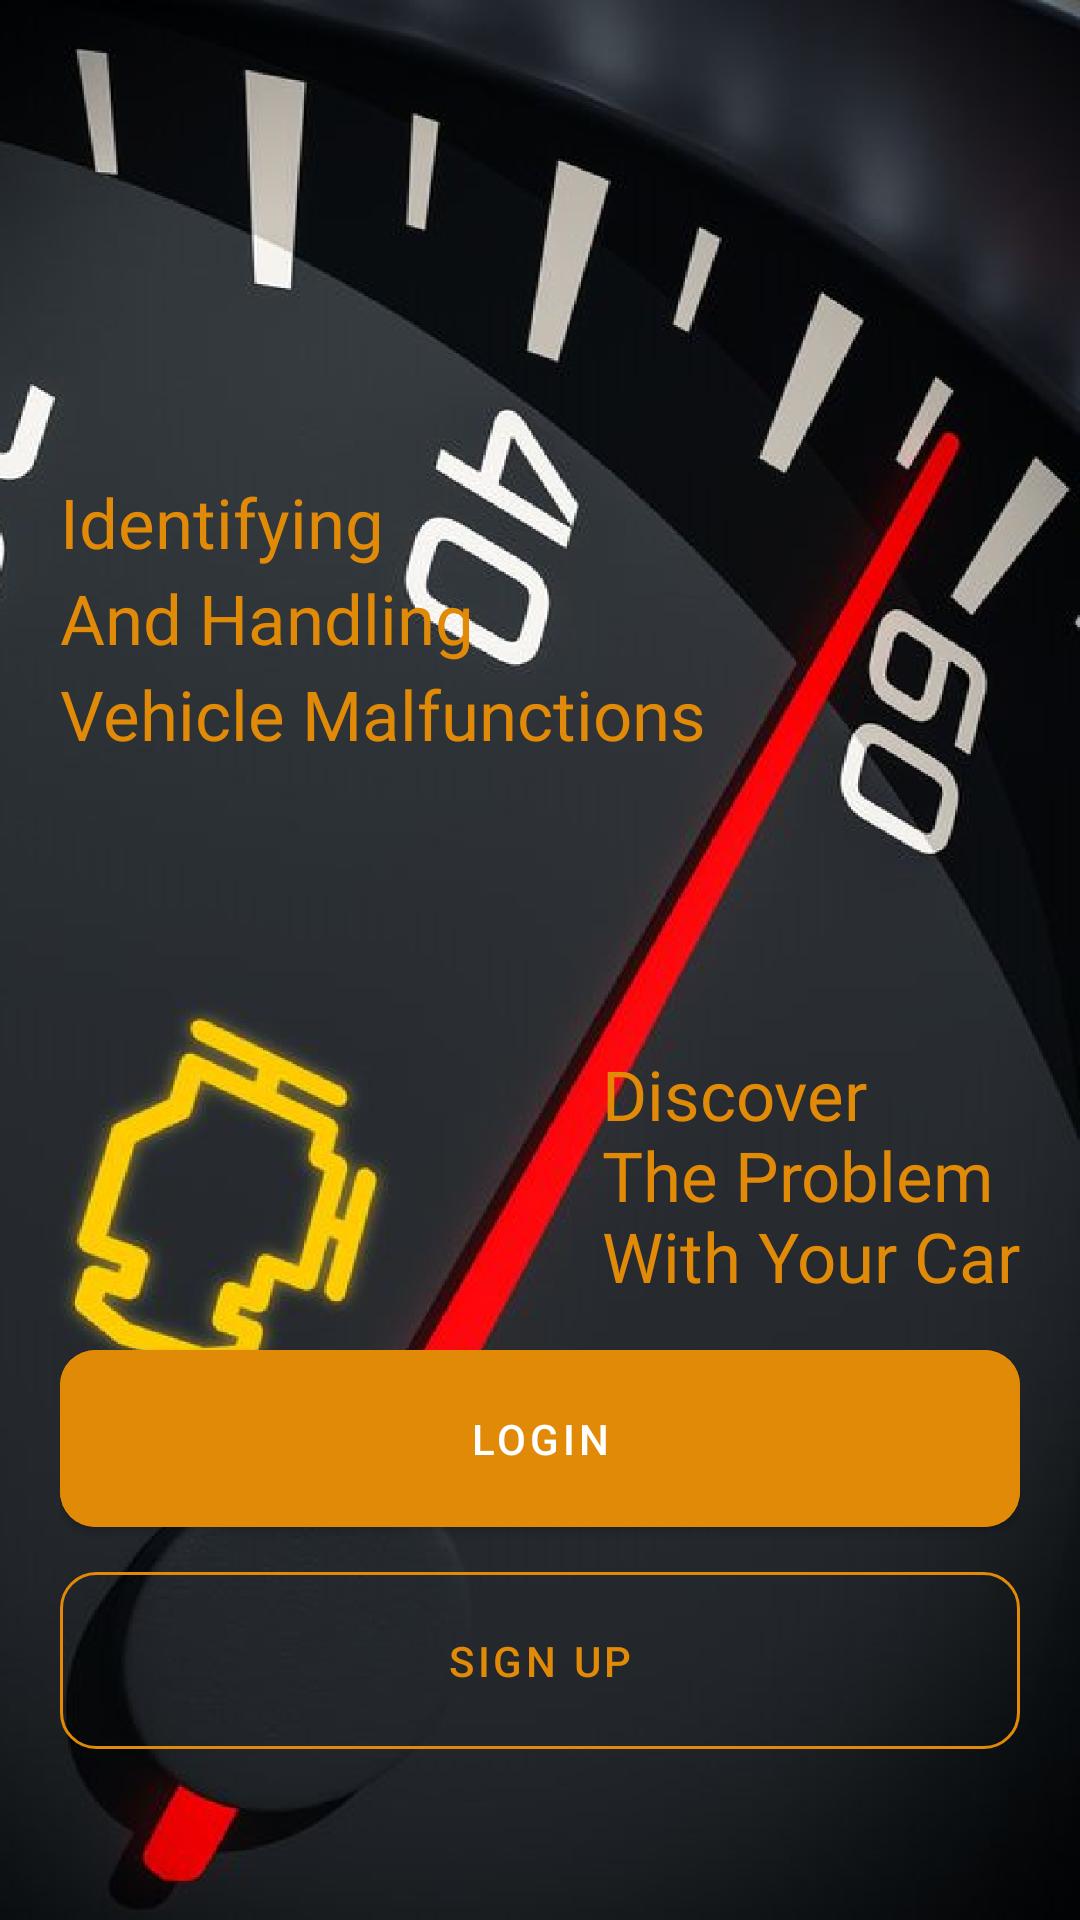

The Android layout XML behind this screen, and the referenced resources:
<!-- AndroidManifest.xml: application theme Theme.DashboardWarningLightsApp -->
<!-- res/layout/fragment_welcome.xml -->
<?xml version="1.0" encoding="utf-8"?>
<androidx.constraintlayout.widget.ConstraintLayout xmlns:android="http://schemas.android.com/apk/res/android"
    xmlns:app="http://schemas.android.com/apk/res-auto"
    xmlns:tools="http://schemas.android.com/tools"
    android:layout_width="match_parent"
    android:layout_height="match_parent"
    android:background="@drawable/entry_dashboard"
    android:padding="20dp"
    tools:context=".fragments.WelcomeFragment">


    <androidx.appcompat.widget.AppCompatTextView
        android:id="@+id/appCompatTextView2"
        android:layout_width="wrap_content"
        android:layout_height="wrap_content"
        android:layout_marginBottom="96dp"
        android:fontFamily="@font/david_libre"
        android:lineSpacingExtra="5dp"
        android:text="@string/identifying_and_handling_vehicle_malfunctions"
        android:textColor="@color/orange"
        android:textSize="23sp"
        app:layout_constraintBottom_toTopOf="@+id/appCompatTextView"
        app:layout_constraintEnd_toEndOf="parent"
        app:layout_constraintHorizontal_bias="0.0"
        app:layout_constraintStart_toStartOf="parent" />

    <androidx.appcompat.widget.AppCompatTextView
        android:id="@+id/appCompatTextView"
        android:layout_width="wrap_content"
        android:layout_height="wrap_content"
        android:layout_marginBottom="16dp"
        android:fontFamily="@font/david_libre"

        android:text="@string/discover_the_problem_with_your_car"
        android:textColor="@color/orange"
        android:textSize="23sp"
        app:layout_constraintBottom_toTopOf="@+id/welcome_BTN_logIn"
        app:layout_constraintEnd_toEndOf="parent"
        app:layout_constraintHorizontal_bias="1.0"
        app:layout_constraintStart_toStartOf="parent" />

    <com.google.android.material.button.MaterialButton
        android:id="@+id/welcome_BTN_logIn"
        style="@style/welcomeButtons"
        android:layout_width="match_parent"
        android:layout_height="wrap_content"
        android:backgroundTint="@color/orange"
        android:padding="20dp"
        android:text="@string/login"
        android:textColor="@color/white"
        app:layout_constraintBottom_toBottomOf="parent"
        app:layout_constraintEnd_toEndOf="parent"
        app:layout_constraintStart_toStartOf="parent"
        app:layout_constraintTop_toTopOf="parent"
        app:layout_constraintVertical_bias="0.795" />

    <com.google.android.material.button.MaterialButton
        android:id="@+id/welcome_BTN_Register"
        style="@style/MyButtonTransparent"
        android:layout_width="match_parent"
        android:layout_height="wrap_content"
        android:padding="20dp"
        android:text="@string/sign_up"
        android:textAllCaps="true"
        app:layout_constraintBottom_toBottomOf="parent"
        app:layout_constraintEnd_toEndOf="parent"
        app:layout_constraintStart_toStartOf="parent"
        app:layout_constraintTop_toBottomOf="@+id/welcome_BTN_logIn"
        app:layout_constraintVertical_bias="0.287" />

</androidx.constraintlayout.widget.ConstraintLayout>
<!-- resources referenced by this layout -->
<resources>
  <color name="orange">#e18a07</color>
  <color name="white">#FFFFFFFF</color>
  <!-- drawable entry_dashboard: png bitmap (drawable-hdpi, 472968 bytes) -->
  <string name="discover_the_problem_with_your_car">Discover \nThe Problem\nWith Your Car</string>
  <string name="identifying_and_handling_vehicle_malfunctions">Identifying \nAnd Handling\nVehicle Malfunctions</string>
  <string name="login">Login</string>
  <string name="sign_up">sign up</string>
  <style name="MyButtonTransparent" parent="Widget.MaterialComponents.Button.OutlinedButton.Icon">
          <item name="shapeAppearanceOverlay">@style/MyShapeAppearanceRounded</item>
          <item name="background">?android:attr/selectableItemBackground</item>
          <item name="android:textColor">@color/orange</item>
          <item name="strokeColor">@color/orange</item>
          <item name="backgroundTint">@android:color/transparent</item>
          <item name="rippleColor">@color/orange</item>
          <item name="android:insetLeft">0dp</item>
          <item name="android:insetTop">0dp</item>
          <item name="android:insetRight">0dp</item>
          <item name="android:insetBottom">0dp</item>
          <item name="iconPadding">0dp</item>
      </style>
  <style name="welcomeButtons" parent="Widget.MaterialComponents.Button.Icon">
      <item name="shapeAppearanceOverlay">@style/MyShapeAppearanceRounded</item>
          <item name="android:insetLeft">0dp</item>
          <item name="android:insetTop">0dp</item>
          <item name="android:insetRight">0dp</item>
          <item name="android:insetBottom">0dp</item>
          <item name="iconPadding">0dp</item>
  
  
      </style>
  <style name="Theme.DashboardWarningLightsApp" parent="Theme.MaterialComponents.DayNight.NoActionBar">
          
          <item name="colorPrimary">@color/purple_500</item>
          <item name="colorPrimaryVariant">@color/purple_700</item>
          <item name="colorOnPrimary">@color/white</item>
          
          <item name="colorSecondary">@color/teal_200</item>
          <item name="colorSecondaryVariant">@color/teal_700</item>
          <item name="colorOnSecondary">@color/black</item>
          
          <item name="android:statusBarColor" tools:targetApi="l">?attr/colorPrimaryVariant</item>
  
          
      </style>
  <style name="MyShapeAppearanceRounded" parent="">
          <item name="cornerFamily">rounded</item>
          <item name="cornerSize">20%</item>
      </style>
  <color name="purple_500">#FF6200EE</color>
  <color name="purple_700">#FF3700B3</color>
  <color name="teal_200">#FF03DAC5</color>
  <color name="teal_700">#FF018786</color>
  <color name="black">#FF000000</color>
</resources>
